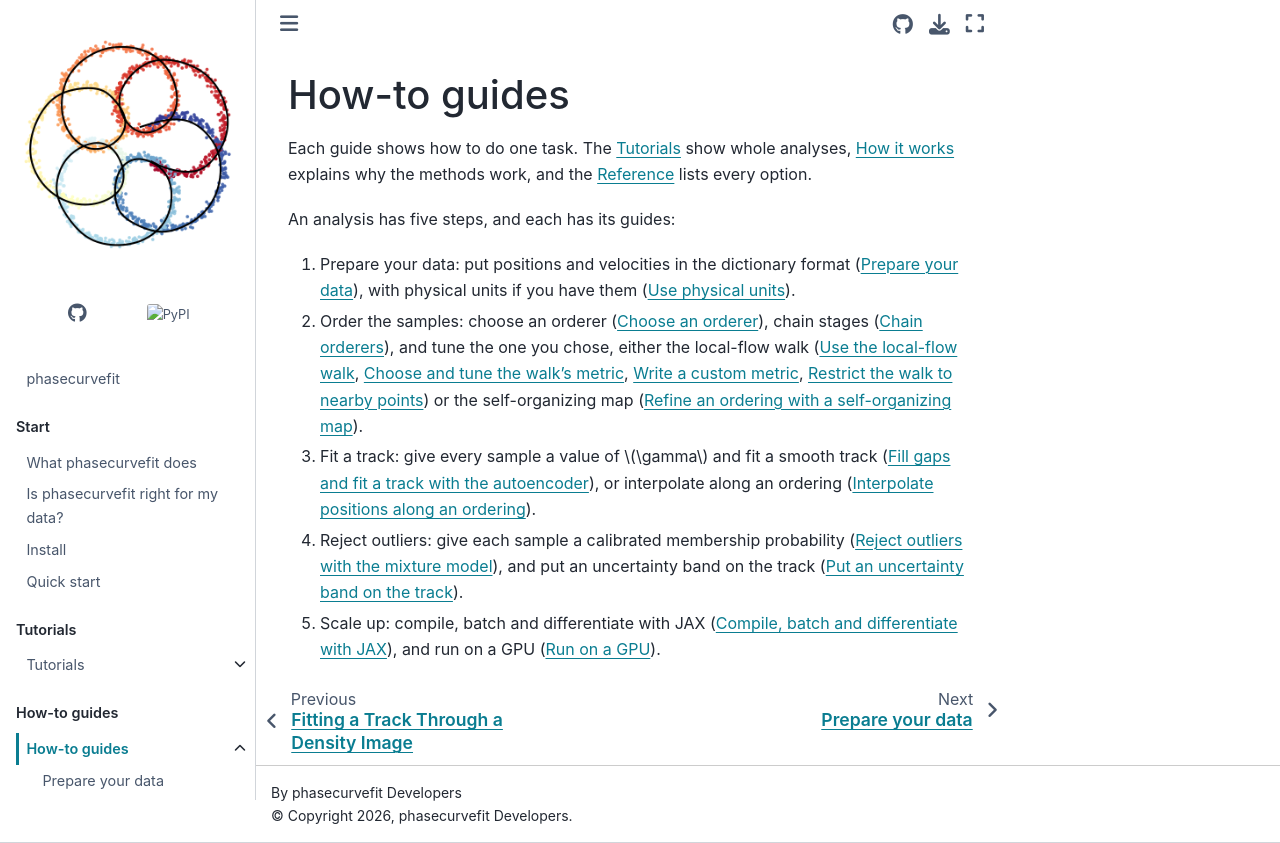

repository: GalacticDynamics/phasecurvefit · page: latest/how-to/index.html · generator: sphinx

# How-to guides

Each guide shows how to do one task. The [](../tutorials/index.md) show whole
analyses, [](../explanation/index.md) explains why the methods work, and the
[](../reference/index.md) lists every option.

An analysis has five steps, and each has its guides:

1. Prepare your data: put positions and velocities in the dictionary format
   ([](data.md)), with physical units if you have them ([](units.md)).
2. Order the samples: choose an orderer ([](choose-orderer.md)), chain stages
   ([](chain-orderers.md)), and tune the one you chose, either the local-flow walk
   ([](local-flow-walk.md), [](tune-metric.md), [](custom-metric.md), [](kdtree.md))
   or the self-organizing map ([](som.md)).
3. Fit a track: give every sample a value of $\gamma$ and fit a smooth track
   ([](autoencoder.md)), or interpolate along an ordering ([](interpolate.md)).
4. Reject outliers: give each sample a calibrated membership probability
   ([](outliers.md)), and put an uncertainty band on the track
   ([](track-uncertainty.md)).
5. Scale up: compile, batch and differentiate with JAX ([](jax.md)), and run on a
   GPU ([](gpu.md)).

```{toctree}
:maxdepth: 1
:hidden:

data
units
choose-orderer
chain-orderers
local-flow-walk
tune-metric
custom-metric
kdtree
som
autoencoder
interpolate
outliers
track-uncertainty
jax
gpu
```
